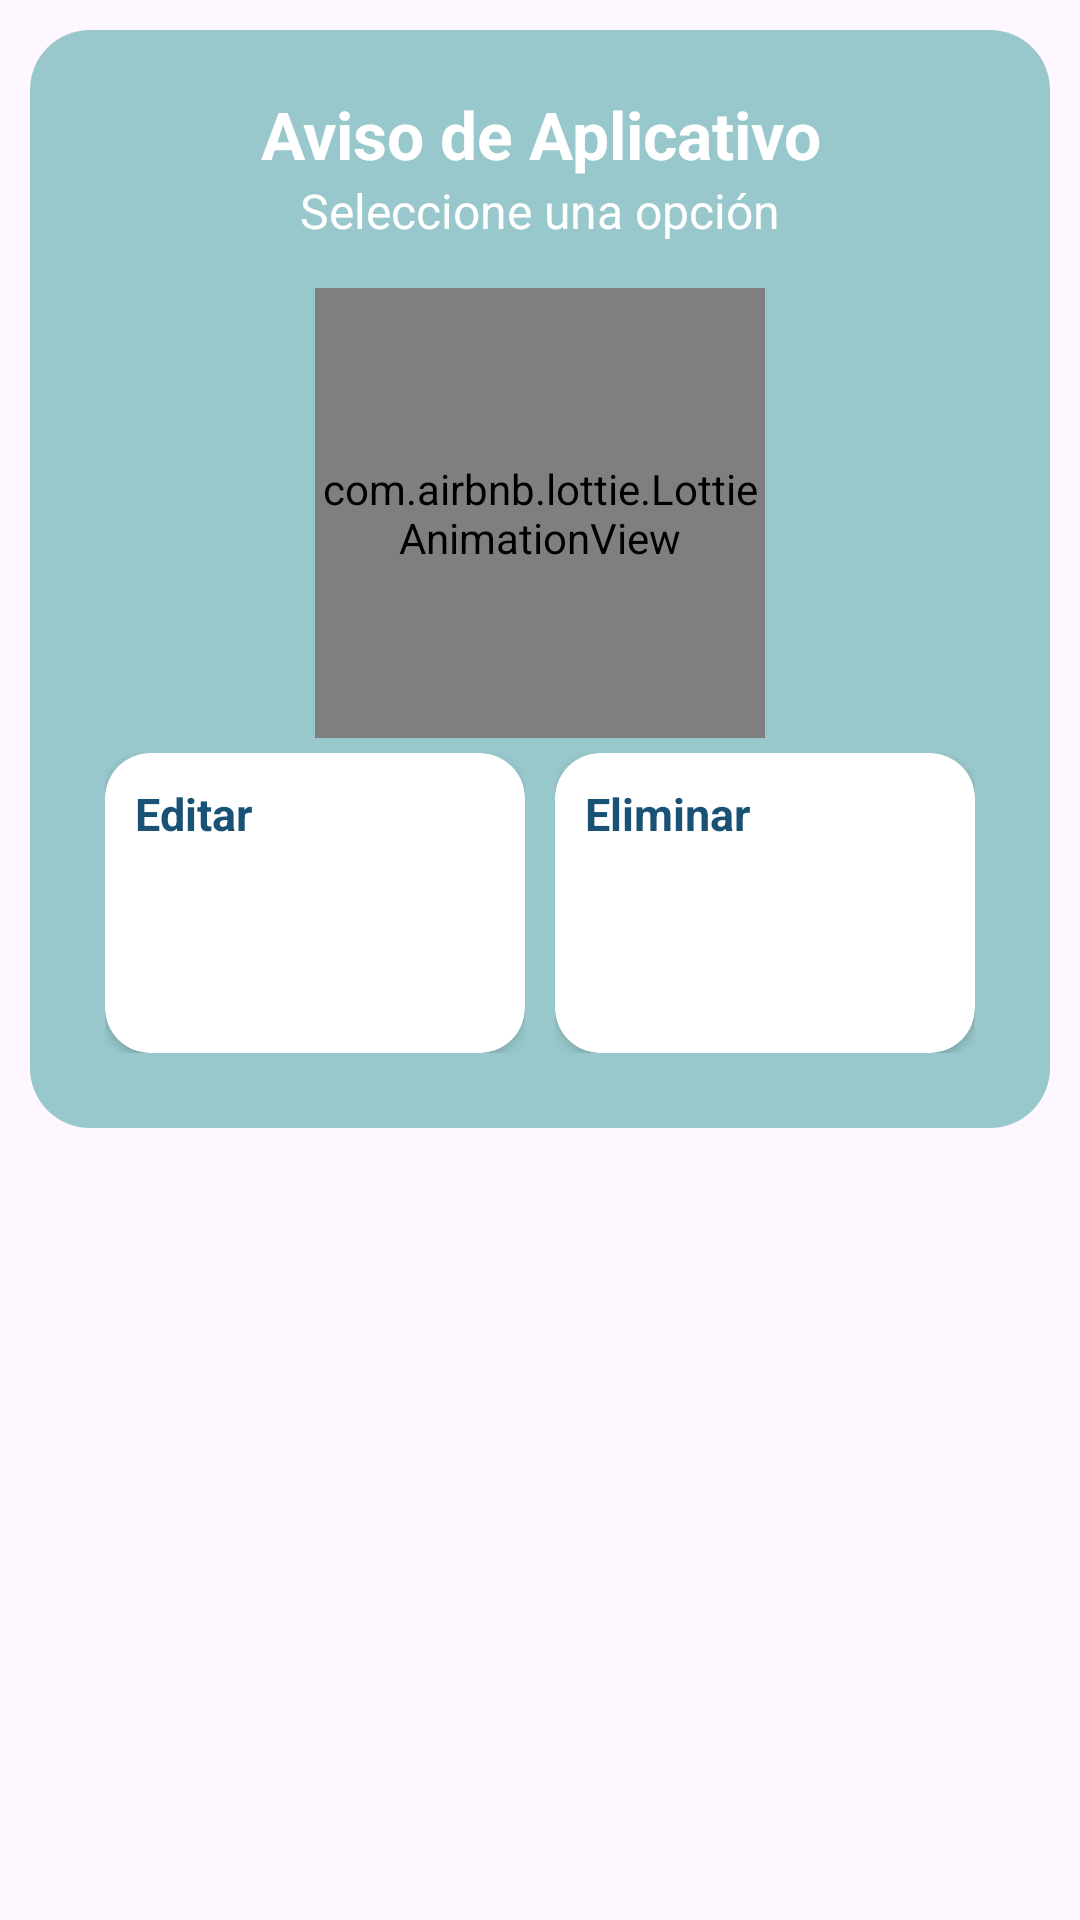

Layout XML and referenced resources for this Android screen:
<!-- AndroidManifest.xml: application theme Theme.CurrentLocation -->
<!-- res/layout/dialogo_opciones.xml -->
<?xml version="1.0" encoding="utf-8"?>
<androidx.appcompat.widget.LinearLayoutCompat xmlns:android="http://schemas.android.com/apk/res/android"
    android:layout_width="300dp"
    android:layout_height="wrap_content"
    xmlns:app="http://schemas.android.com/apk/res-auto"
    android:padding="10dp"
    android:orientation="vertical"
    android:layout_gravity="center">
    <LinearLayout
        android:layout_width="match_parent"
        android:layout_height="wrap_content"
        android:orientation="vertical"
        android:padding="20dp"
        android:background="@drawable/bg_dialogo_opciones"
        android:gravity="center"
        >
        <TextView
            android:layout_width="match_parent"
            android:layout_height="wrap_content"
            android:text="@string/aviso_aplicativo"
            android:textSize="22sp"
            android:textColor="@color/white"
            android:gravity="center"
            android:textStyle="bold"
            />

        <TextView
            android:layout_width="match_parent"
            android:layout_height="wrap_content"
            android:text="@string/seleccione_opcion"
            android:textSize="16sp"
            android:textColor="@color/white"
            android:gravity="center"
            />

        <com.airbnb.lottie.LottieAnimationView
            android:layout_marginTop="15dp"
            android:layout_width="150dp"
            android:layout_height="150dp"
            app:lottie_imageAssetsFolder="assets"
            app:lottie_fileName="tiempodete.json"
            app:lottie_loop="true"
            app:lottie_autoPlay="true"
            />

        <LinearLayout
            android:layout_width="match_parent"
            android:layout_height="wrap_content"
            android:orientation="vertical">


            <LinearLayout
                android:layout_width="match_parent"
                android:layout_height="110dp"
                android:orientation="horizontal"
                android:weightSum="2"
                >
                <LinearLayout
                    android:layout_width="match_parent"
                    android:layout_height="match_parent"
                    android:orientation="vertical"
                    android:layout_margin="5dp"
                    android:layout_weight="1"
                    android:gravity="center"
                    >
                    <androidx.cardview.widget.CardView
                        android:id="@+id/cvEditar"
                        android:layout_width="match_parent"
                        android:layout_height="match_parent"
                        android:clickable="true"
                        android:focusable="true"
                        android:foreground="?android:attr/selectableItemBackground"
                        app:cardCornerRadius="15dp"
                        >
                        <LinearLayout
                            android:layout_width="match_parent"
                            android:layout_height="match_parent"
                            android:padding="10dp"
                            android:orientation="vertical"
                            >
                            <TextView
                                android:layout_width="wrap_content"
                                android:layout_height="wrap_content"
                                android:text="@string/editar"
                                android:textSize="15sp"
                                android:textStyle="bold"
                                android:textColor="@color/colorPrimaryDark"/>
                            <ImageView
                                android:layout_width="70dp"
                                android:layout_height="70dp"
                                android:layout_gravity="end"
                                android:src="@drawable/editar"
                                />
                        </LinearLayout>

                    </androidx.cardview.widget.CardView>
                </LinearLayout>


                <LinearLayout
                    android:layout_width="match_parent"
                    android:layout_height="match_parent"
                    android:orientation="vertical"
                    android:layout_margin="5dp"
                    android:layout_weight="1"
                    android:gravity="center"
                    >
                    <androidx.cardview.widget.CardView
                        android:id="@+id/cvEliminar"
                        android:layout_width="match_parent"
                        android:layout_height="match_parent"
                        android:clickable="true"
                        android:focusable="true"
                        android:foreground="?android:attr/selectableItemBackground"
                        app:cardCornerRadius="15dp"
                        >
                        <LinearLayout
                            android:layout_width="match_parent"
                            android:layout_height="match_parent"
                            android:padding="10dp"
                            android:orientation="vertical"
                            >
                            <TextView
                                android:layout_width="wrap_content"
                                android:layout_height="wrap_content"
                                android:text="@string/eliminar"
                                android:textSize="15sp"
                                android:textStyle="bold"
                                android:textColor="@color/colorPrimaryDark"/>
                            <ImageView
                                android:layout_width="70dp"
                                android:layout_height="70dp"
                                android:layout_gravity="end"
                                android:src="@drawable/eliminar"
                                />
                        </LinearLayout>

                    </androidx.cardview.widget.CardView>
                </LinearLayout>

            </LinearLayout>

        </LinearLayout>




    </LinearLayout>

</androidx.appcompat.widget.LinearLayoutCompat>
<!-- resources referenced by this layout -->
<resources>
  <color name="colorPrimaryDark">#1A5276</color>
  <color name="white">#FFFFFFFF</color>
  <!-- drawable bg_dialogo_opciones (drawable) -->
  <?xml version="1.0" encoding="utf-8"?>
  <shape xmlns:android="http://schemas.android.com/apk/res/android">
      <solid android:color="@color/turquesa"/>
  
      <corners android:radius="20dp"/>
  
  
  
  
  
  </shape>
  <string name="aviso_aplicativo">Aviso de Aplicativo</string>
  <string name="editar">Editar</string>
  <string name="eliminar">Eliminar</string>
  <string name="seleccione_opcion">Seleccione una opción</string>
  <style name="Theme.CurrentLocation" parent="Theme.Material3.Light.NoActionBar">
           <item name="colorPrimary">@color/colorPrimary</item>
           <item name="colorPrimaryVariant">@color/colorPrimaryDark</item>
           <item name="colorOnPrimary">@color/white</item>
           <item name="colorOnSecondary">@color/black</item>
      </style>
  <color name="turquesa">#9652A8A9</color>
  <color name="colorPrimary">#2980B9</color>
  <color name="black">#FF000000</color>
</resources>
